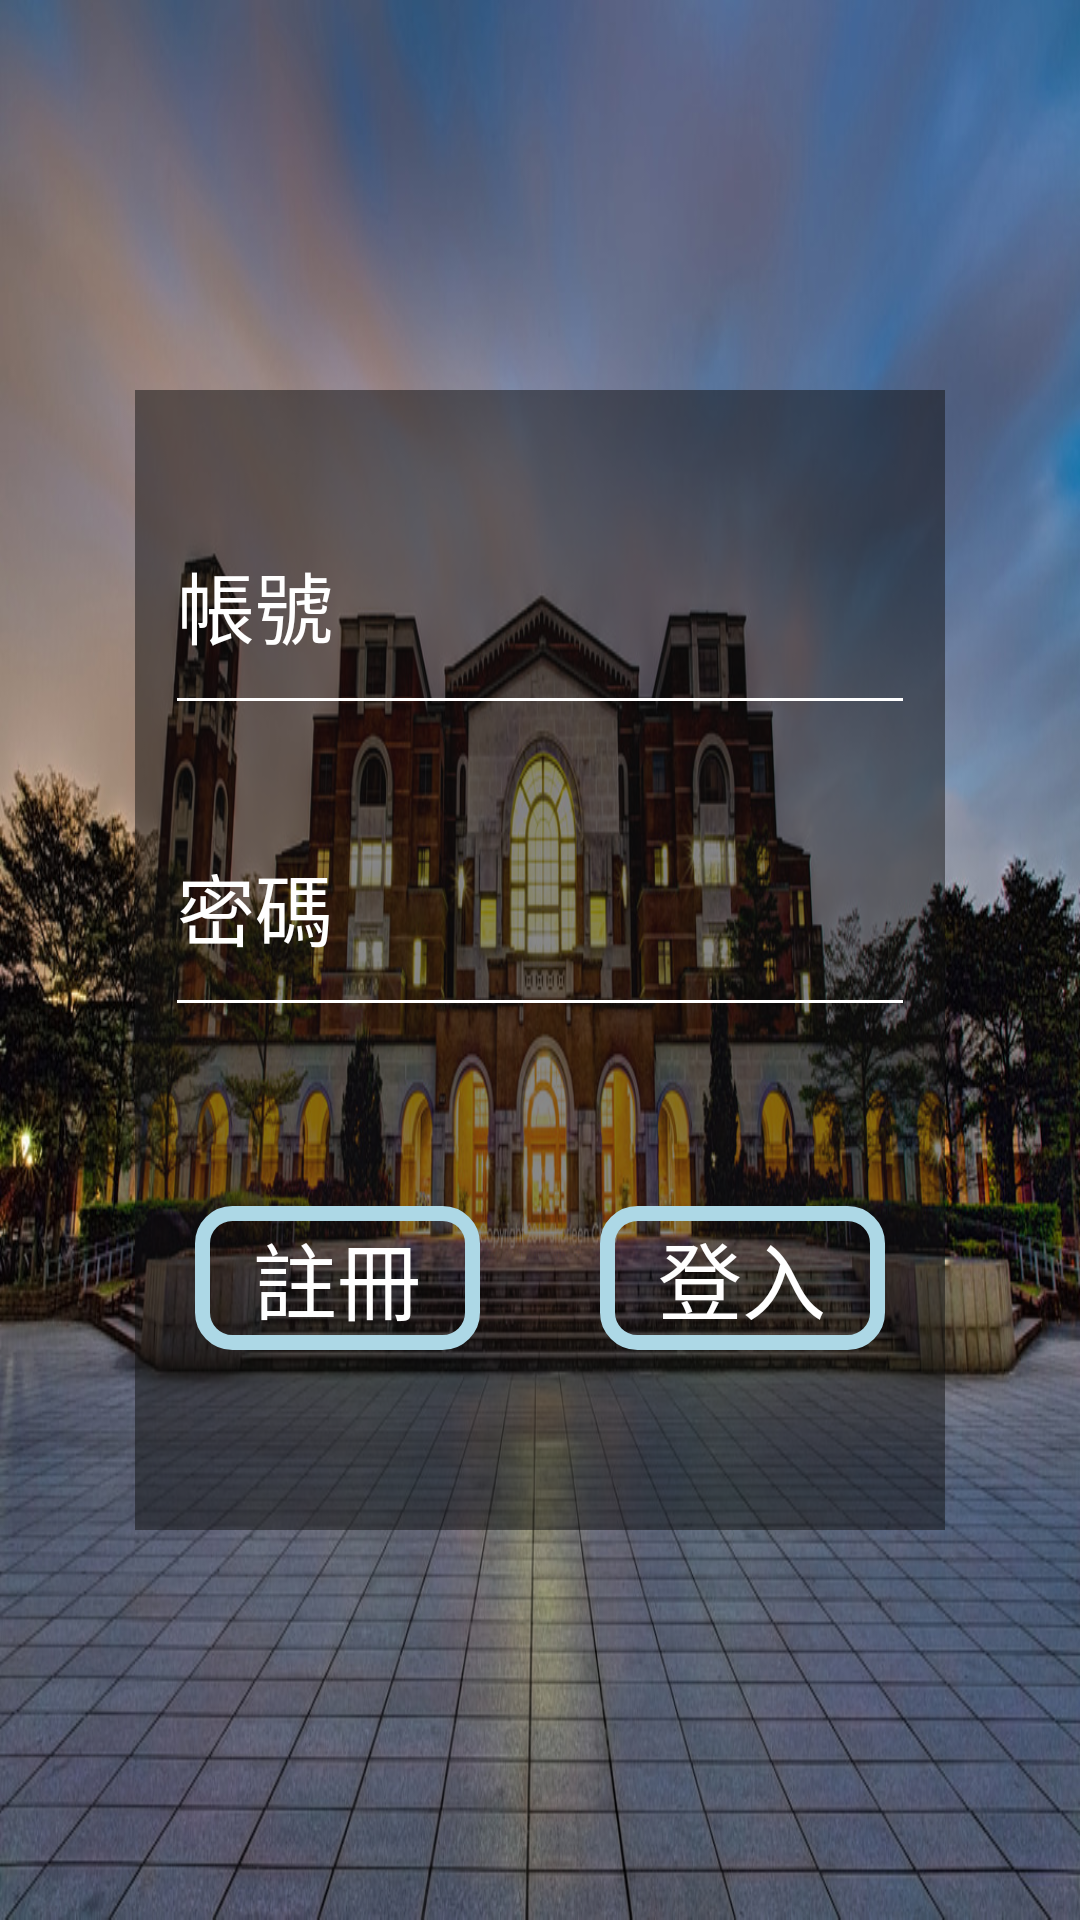

Write the Android layout XML for this screen, with the resource values it uses.
<!-- AndroidManifest.xml: application theme AppTheme -->
<!-- res/layout/login.xml -->
<?xml version="1.0" encoding="utf-8"?>
<RelativeLayout xmlns:android="http://schemas.android.com/apk/res/android"
    android:orientation="vertical" android:layout_width="match_parent"
    android:layout_height="match_parent"
    android:background="@drawable/library">

    <LinearLayout
        android:layout_marginTop="130dp"
        android:layout_marginBottom="130dp"
        android:layout_marginLeft="45dp"
        android:layout_marginRight="45dp"
        android:orientation="vertical"
        android:layout_width="match_parent"
        android:layout_height="match_parent"
        android:background="#7f111111"
        android:layout_centerHorizontal="true">

        <EditText
            android:layout_marginLeft="10dp"
            android:layout_marginRight="10dp"
            android:layout_width="wrap_content"
            android:layout_height="wrap_content"
            android:layout_weight="0.7"
            android:inputType="textPersonName"
            android:hint="帳號"
            android:ems="10"
            android:id="@+id/editText_login_name"
            android:layout_marginTop="29dp"
            android:textColor="@color/white"
            android:textSize="26sp"
            android:textColorHint="@color/white"
            android:singleLine="true"
             />

        <EditText
            android:layout_marginLeft="10dp"
            android:layout_marginRight="10dp"
            android:layout_width="wrap_content"
            android:layout_height="wrap_content"
            android:layout_weight="0.7"
            android:hint="密碼"
            android:inputType="textPassword"
            android:ems="10"
            android:id="@+id/editText_login_pswd"
            android:textColor="@color/white"
            android:textColorHint="@color/white"
            android:textSize="26sp"
            android:singleLine="true"
            android:layout_centerHorizontal="true"
            android:layout_marginTop="18dp" />

        <LinearLayout
            android:paddingLeft="20dp"
            android:paddingRight="20dp"
            android:orientation="horizontal"
            android:layout_width="match_parent"
            android:layout_weight="3"
            android:layout_height="wrap_content">

            <Button
                android:layout_marginRight="20dp"
                android:layout_width="wrap_content"
                android:layout_height="wrap_content"
                android:text="註冊"
                android:id="@+id/register_button"
                android:background="@drawable/login_button"
                android:textColor="@color/white"
                android:textSize="28sp"
                android:layout_gravity="center"
                android:layout_weight="1" />

            <Button
                android:layout_marginLeft="20dp"
                android:layout_width="wrap_content"
                android:layout_height="wrap_content"
                android:layout_gravity="center"
                android:text="登入"
                android:id="@+id/login_button"
                android:background="@drawable/login_button"
                android:textColor="@color/white"
                android:textSize="28sp"
                android:layout_weight="1" />
        </LinearLayout>

    </LinearLayout>
</RelativeLayout>
<!-- resources referenced by this layout -->
<resources>
  <color name="white">#FFFFFF</color>
  <!-- drawable library: jpeg bitmap (drawable, 259823 bytes) -->
  <!-- drawable login_button (drawable) -->
  <?xml version="1.0" encoding="utf-8"?>
  <shape xmlns:android="http://schemas.android.com/apk/res/android"
      android:shape="rectangle">
      <corners android:radius="10dp"/>
      <stroke android:color="@color/lightblue" android:width="5dp"/>
  </shape>
  <style name="AppTheme" parent="Theme.AppCompat.Light.DarkActionBar">
          
          <item name="colorPrimary">@color/colorPrimary</item>
          <item name="colorPrimaryDark">@color/colorPrimaryDark</item>
          <item name="colorAccent">@color/white</item>
          <item name="colorControlNormal">@color/white</item>
          <item name="colorControlActivated">@color/white</item>
      </style>
  <color name="lightblue">#ADD8E6</color>
  <color name="colorPrimary">#3F51B5</color>
  <color name="colorPrimaryDark">#303F9F</color>
</resources>
